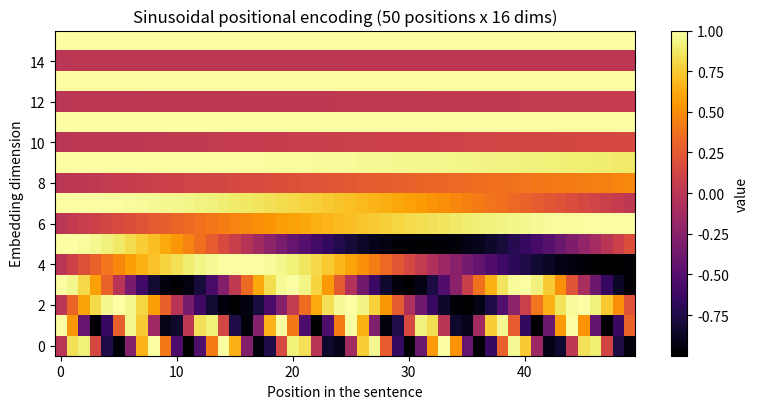

Write the Python code that produced this figure.
"""
Session 1 · Example 3 — Sinusoidal positional encoding and why word order needs it.

Attention by itself is order-blind: shuffling the words shuffles the outputs but
does not change them. Transformers add a position signal to each embedding:
    PE[pos, 2i]   = sin(pos / 10000^(2i/d))
    PE[pos, 2i+1] = cos(pos / 10000^(2i/d))

Run:  python session-01_positional_encoding.py
Creates: session-01_positional_encoding.png
"""
import numpy as np
import matplotlib
matplotlib.use("Agg")
import matplotlib.pyplot as plt

np.set_printoptions(precision=3, suppress=True)


def positional_encoding(n_pos, d):
    pos = np.arange(n_pos)[:, None]
    i = np.arange(d // 2)[None, :]
    angle = pos / np.power(10000, 2 * i / d)
    pe = np.zeros((n_pos, d))
    pe[:, 0::2] = np.sin(angle)
    pe[:, 1::2] = np.cos(angle)
    return pe


pe = positional_encoding(50, 16)
print("PE shape:", pe.shape)
print("Position 0:", pe[0, :6])
print("Position 1:", pe[1, :6])

# 1) Order-blindness demo: plain self-attention (Q=K=V=X) on two word orders
def self_attend(X):
    s = X @ X.T / np.sqrt(X.shape[1])
    w = np.exp(s - s.max(1, keepdims=True)); w /= w.sum(1, keepdims=True)
    return w @ X

rng = np.random.default_rng(0)
emb = {w: rng.normal(size=16) for w in ["dog", "bites", "man"]}
a = np.stack([emb[w] for w in ["dog", "bites", "man"]])
b = np.stack([emb[w] for w in ["man", "bites", "dog"]])
out_a, out_b = self_attend(a), self_attend(b)
print("\nWithout positions, 'dog' gets the same vector in both sentences:",
      np.allclose(out_a[0], out_b[2]))
out_a, out_b = self_attend(a + pe[:3]), self_attend(b + pe[:3])
print("With positions added, the vectors differ:", not np.allclose(out_a[0], out_b[2]))

# 2) Nearby positions are more similar than distant ones
def cos(u, v): return float(u @ v / (np.linalg.norm(u) * np.linalg.norm(v)))
print("\nCosine similarity of position 10 with:")
for p in [9, 11, 15, 30, 49]:
    print(f"  position {p:2d}: {cos(pe[10], pe[p]):.3f}")

plt.figure(figsize=(8, 4.2))
plt.imshow(pe.T, aspect="auto", cmap="inferno", origin="lower")
plt.colorbar(label="value")
plt.xlabel("Position in the sentence"); plt.ylabel("Embedding dimension")
plt.title("Sinusoidal positional encoding (50 positions x 16 dims)")
plt.tight_layout(); plt.savefig("session-01_positional_encoding.png", dpi=110)
print("\nSaved chart: session-01_positional_encoding.png")
